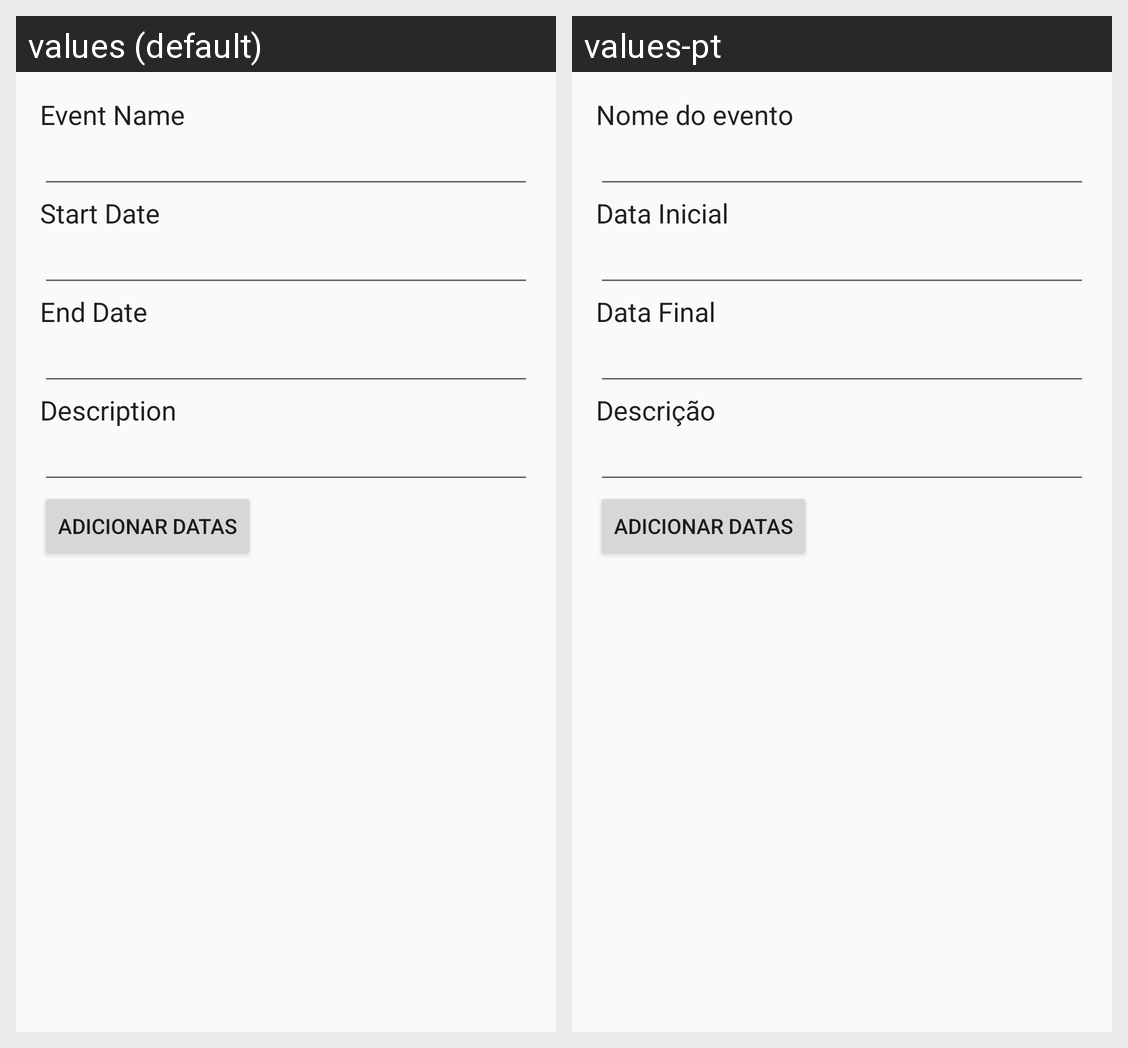

This grid shows one Android layout under two languages. Give, for every string resource on the screen, its name, the default text and each shown locale's text.
Android screen res/layout/activity_event_edit.xml rendered under 2 locales, left to right: values (default), values-pt. Device: Nexus 5 (rendered at 1080×1920; each locale shown at half size, 540×960, under a caption strip naming it); theme AppTheme.
Strings drawn on this screen, with the default value and each locale's value (text and hints the layout hard-codes, and strings that could not be matched under every locale, appear in the picture but are not listed):

label_event_name
  values: Event Name
  values-pt: Nome do evento

label_event_start_date
  values: Start Date
  values-pt: Data Inicial

label_event_end_date
  values: End Date
  values-pt: Data Final

label_event_description
  values: Description
  values-pt: Descrição
